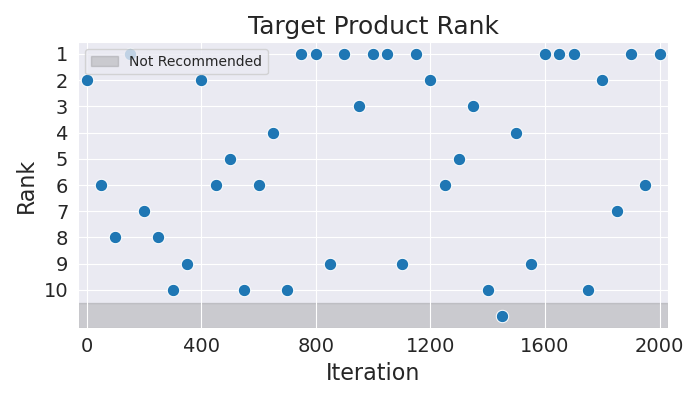

The file beside this chart, header and first rows:
Iteration, Rank
0, 2
50, 6
100, 8
150, 1
200, 7
250, 8
300, 10
350, 9
400, 2
450, 6
500, 5
550, 10
600, 6
650, 4
700, 10
750, 1
800, 1
850, 9
900, 1
950, 3
1000, 1
1050, 1
1100, 9
1150, 1
1200, 2
1250, 6
1300, 5
1350, 3
1400, 10
1450, 11
1500, 4
1550, 9
1600, 1
1650, 1
1700, 1
1750, 10
1800, 2
1850, 7
1900, 1
1950, 6
2000, 1
